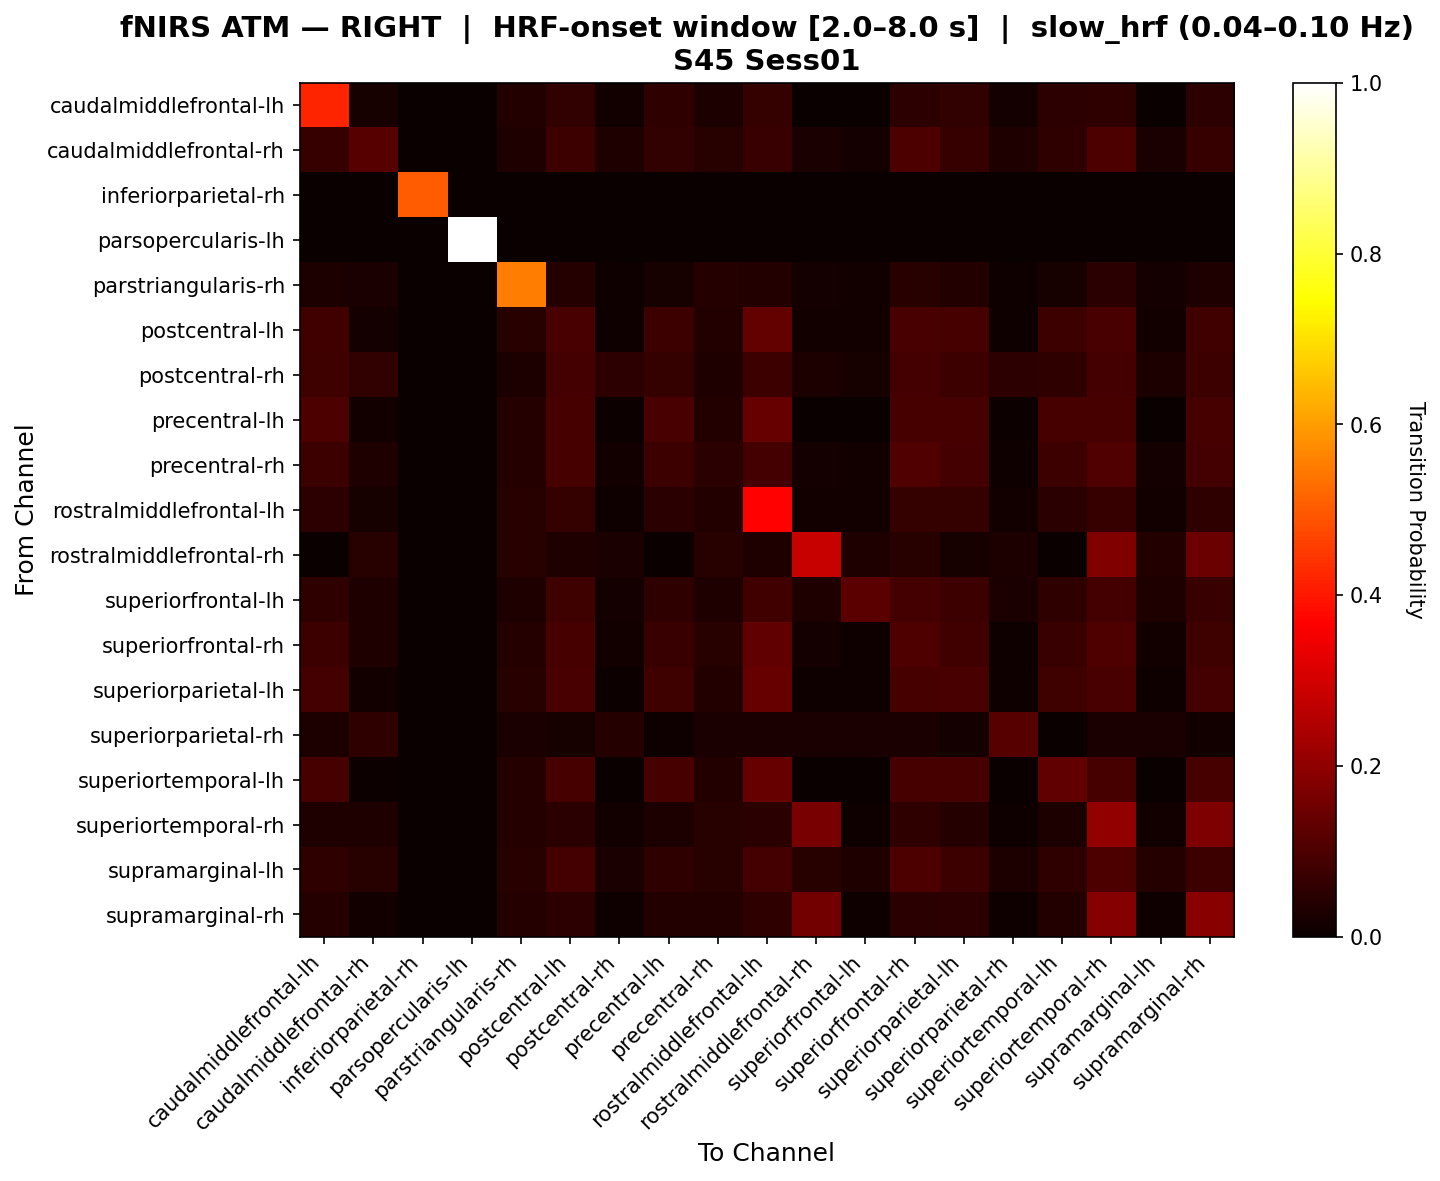

Data behind this chart, as committed beside it:
, caudalmiddlefrontal-lh, caudalmiddlefrontal-rh, inferiorparietal-rh, parsopercularis-lh, parstriangularis-rh, postcentral-lh, postcentral-rh, precentral-lh, precentral-rh, rostralmiddlefrontal-lh, rostralmiddlefrontal-rh, superiorfrontal-lh, superiorfrontal-rh, superiorparietal-lh, superiorparietal-rh, superiortemporal-lh, superiortemporal-rh, supramarginal-lh, supramarginal-rh
caudalmiddlefrontal-lh, 0.4205, 0.02222, 0.0, 0.0, 0.03889, 0.06007, 0.01481, 0.05637, 0.02963, 0.06458, 0.0, 0.0, 0.05451, 0.06007, 0.01667, 0.05081, 0.05822, 0.0, 0.05266
caudalmiddlefrontal-rh, 0.06992, 0.1157, 0.0, 0.0, 0.03386, 0.07789, 0.03386, 0.05996, 0.04582, 0.0739, 0.0259, 0.01793, 0.09781, 0.06793, 0.03187, 0.05598, 0.0998, 0.0239, 0.06793
inferiorparietal-rh, 0.0, 0.0, 0.5, 0.0, 0.0, 0.0, 0.0, 0.0, 0.0, 0.0, 0.0, 0.0, 0.0, 0.0, 0.0, 0.0, 0.0, 0.0, 0.0
parsopercularis-lh, 0.0, 0.0, 0.0, 1.0, 0.0, 0.0, 0.0, 0.0, 0.0, 0.0, 0.0, 0.0, 0.0, 0.0, 0.0, 0.0, 0.0, 0.0, 0.0
parstriangularis-rh, 0.02983, 0.02415, 0.0, 0.0, 0.5526, 0.04119, 0.009943, 0.02273, 0.03977, 0.03835, 0.01705, 0.01278, 0.04403, 0.03693, 0.01136, 0.02273, 0.0483, 0.01562, 0.03267
postcentral-lh, 0.08523, 0.01897, 0.0, 0.0, 0.04336, 0.09743, 0.01084, 0.07575, 0.03659, 0.1366, 0.01491, 0.0122, 0.09472, 0.09065, 0.01084, 0.07575, 0.09607, 0.01491, 0.08523
postcentral-rh, 0.0812, 0.0609, 0.0, 0.0, 0.02885, 0.08761, 0.05449, 0.06517, 0.03205, 0.07799, 0.02885, 0.02244, 0.08761, 0.07479, 0.05128, 0.05556, 0.08761, 0.02885, 0.07479
precentral-lh, 0.1005, 0.01376, 0.0, 0.0, 0.04128, 0.09358, 0.006881, 0.09587, 0.0367, 0.139, 0.0, 0.0, 0.09358, 0.09358, 0.006881, 0.09128, 0.09358, 0.0, 0.09358
precentral-rh, 0.07766, 0.03453, 0.0, 0.0, 0.04144, 0.09285, 0.01381, 0.07766, 0.04972, 0.0887, 0.01796, 0.01243, 0.108, 0.08594, 0.01105, 0.07766, 0.108, 0.01657, 0.08594
rostralmiddlefrontal-lh, 0.05235, 0.02041, 0.0, 0.0, 0.04592, 0.06426, 0.008503, 0.04725, 0.03741, 0.3686, 0.01531, 0.01361, 0.06426, 0.06256, 0.0119, 0.04725, 0.06766, 0.01531, 0.05745
rostralmiddlefrontal-rh, 0.0, 0.04577, 0.0, 0.0, 0.04577, 0.03169, 0.02465, 0.0, 0.04577, 0.03169, 0.2823, 0.03169, 0.04577, 0.02113, 0.02817, 0.0, 0.1791, 0.03873, 0.1478
superiorfrontal-lh, 0.05556, 0.03358, 0.0, 0.0, 0.03358, 0.08167, 0.01866, 0.05556, 0.03358, 0.08541, 0.03358, 0.1231, 0.08914, 0.07794, 0.02612, 0.05556, 0.08914, 0.03358, 0.07421
superiorfrontal-rh, 0.0767, 0.03155, 0.0, 0.0, 0.04005, 0.09005, 0.01214, 0.07306, 0.04612, 0.1328, 0.01578, 0.01092, 0.1034, 0.08398, 0.009709, 0.07306, 0.1046, 0.01456, 0.08155
superiorparietal-lh, 0.08896, 0.01461, 0.0, 0.0, 0.04383, 0.09708, 0.006494, 0.08084, 0.03571, 0.139, 0.00974, 0.00974, 0.09221, 0.09545, 0.00974, 0.08084, 0.09708, 0.00974, 0.08896
superiorparietal-rh, 0.02761, 0.05521, 0.0, 0.0, 0.02454, 0.02147, 0.04294, 0.009202, 0.02454, 0.02454, 0.02454, 0.02454, 0.02454, 0.0184, 0.1135, 0.0, 0.02454, 0.02454, 0.01534
superiortemporal-lh, 0.09279, 0.006757, 0.0, 0.0, 0.04054, 0.09279, 0.0, 0.09054, 0.03604, 0.1383, 0.0, 0.0, 0.09279, 0.09279, 0.0, 0.1311, 0.09279, 0.0, 0.09279
superiortemporal-rh, 0.03512, 0.03163, 0.0, 0.0, 0.04258, 0.04729, 0.01217, 0.02904, 0.04623, 0.04713, 0.1658, 0.01095, 0.05824, 0.04121, 0.009732, 0.02904, 0.206, 0.0146, 0.1733
supramarginal-lh, 0.05556, 0.0438, 0.0, 0.0, 0.0438, 0.0884, 0.02555, 0.05556, 0.0438, 0.0884, 0.0438, 0.03285, 0.09935, 0.07745, 0.0292, 0.05556, 0.09935, 0.04015, 0.07745
supramarginal-rh, 0.04206, 0.01541, 0.0, 0.0, 0.04281, 0.05233, 0.008562, 0.03863, 0.03767, 0.05672, 0.1587, 0.01027, 0.05062, 0.05233, 0.01027, 0.03863, 0.1851, 0.01027, 0.1895
